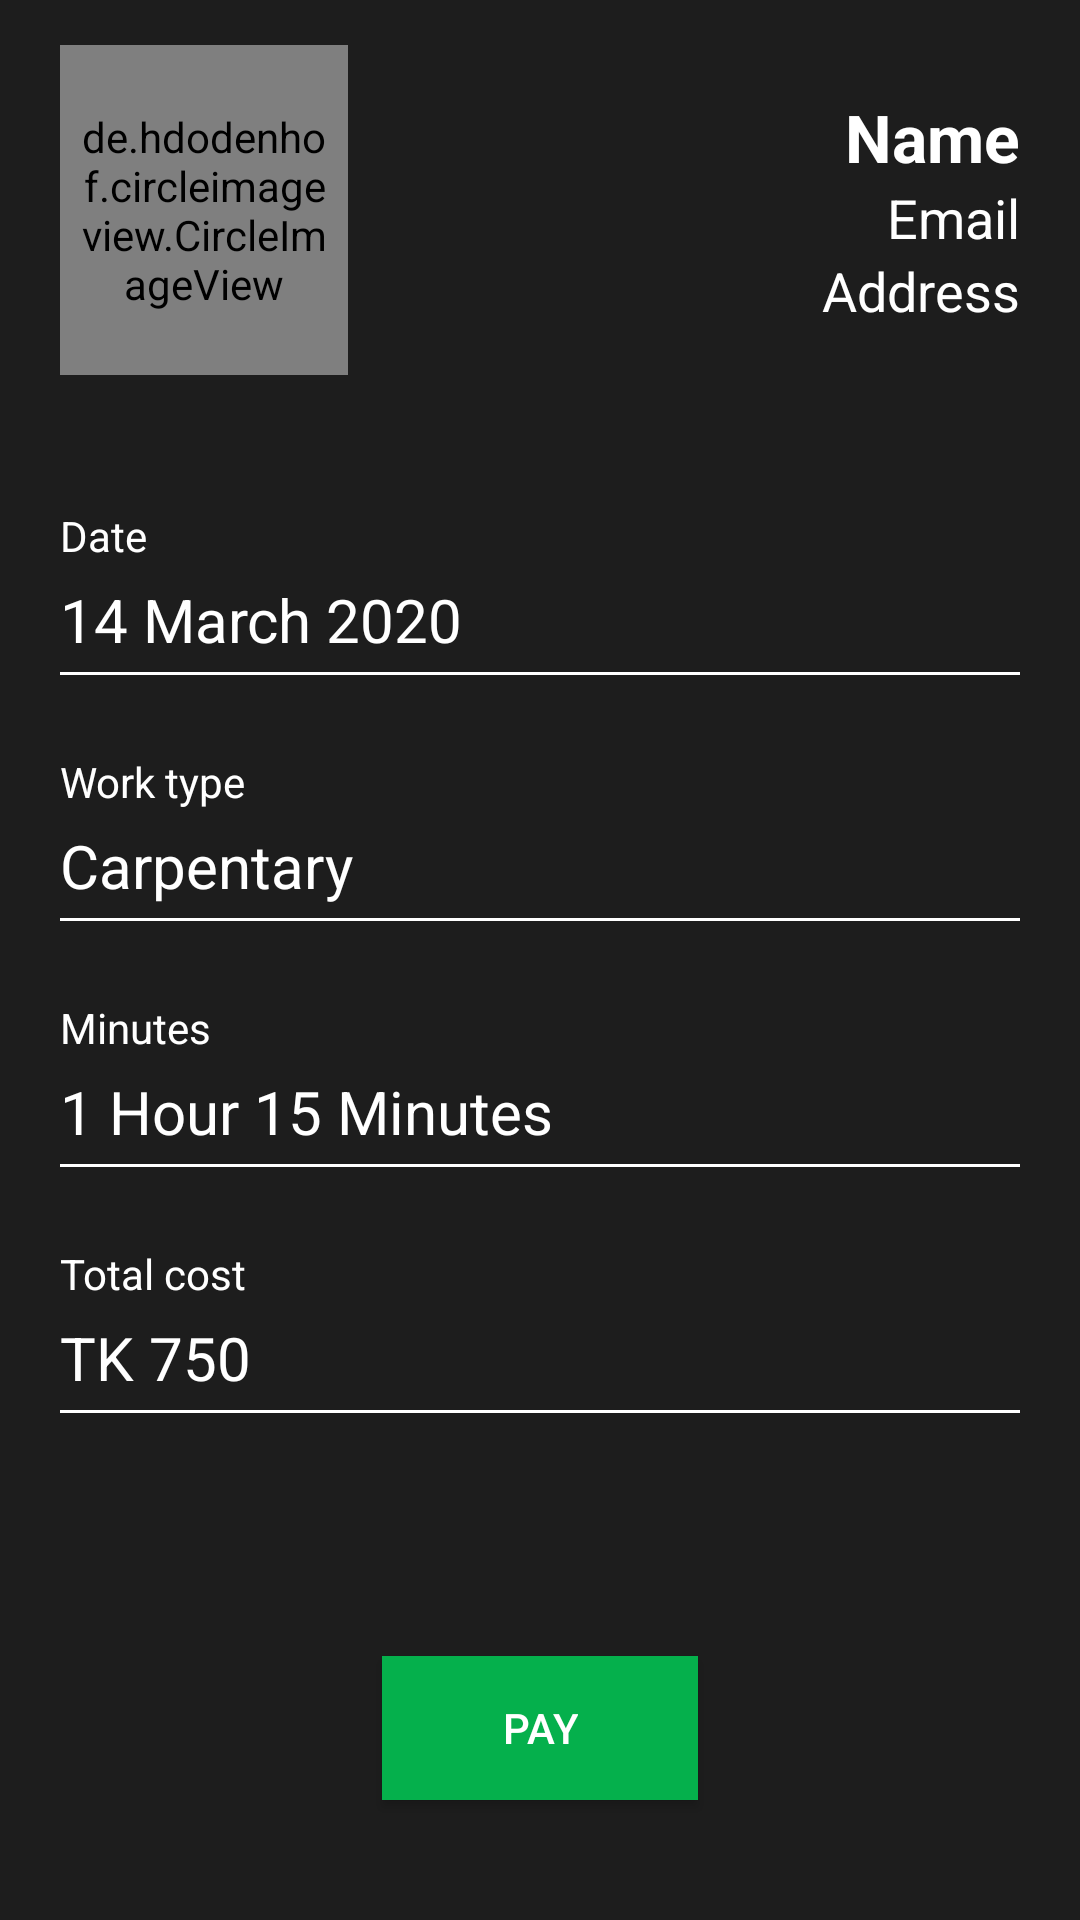

Here is an Android app screen rendered from its layout file. Give the layout XML and the strings, colors and styles it references.
<!-- AndroidManifest.xml: application theme AppTheme -->
<!-- res/layout/activity_invoice.xml -->
<?xml version="1.0" encoding="utf-8"?>
<RelativeLayout
    xmlns:android="http://schemas.android.com/apk/res/android"
    xmlns:app="http://schemas.android.com/apk/res-auto"
    xmlns:tools="http://schemas.android.com/tools"
    android:layout_width="match_parent"
    android:layout_height="match_parent"
    tools:context=".ServiceTaker.Activity.InvoiceActivity"
    android:orientation="vertical"
    android:background="@color/colorMain">

    <ProgressBar
        android:id="@+id/progress_bar"
        android:layout_width="match_parent"
        android:layout_height="wrap_content"
        android:layout_centerInParent="true"
        android:visibility="gone"/>


    <RelativeLayout
        android:id="@+id/content"
        android:layout_width="match_parent"
        android:layout_height="match_parent"
        android:visibility="visible">

        <LinearLayout
            android:layout_width="match_parent"
            android:layout_height="wrap_content"
            android:background="#00FFFFFF"
            android:orientation="horizontal"
            android:paddingLeft="20dp"
            android:paddingTop="15dp"
            android:paddingRight="20dp"
            android:paddingBottom="15dp">

            <de.hdodenhof.circleimageview.CircleImageView
                android:id="@+id/profile_image"
                android:layout_width="match_parent"
                android:layout_height="110dp"
                android:layout_gravity="center"
                android:background="@drawable/profile_user_icon"
                android:padding="5dp"
                android:layout_weight="0.7"
                android:src="@drawable/profile_user_icon" />

            <LinearLayout
                android:layout_width="match_parent"
                android:layout_height="wrap_content"
                android:layout_gravity="center"
                android:layout_weight="0.3"
                android:orientation="vertical"
                android:paddingLeft="16dp">

                <TextView
                    android:id="@+id/userName"
                    android:layout_width="wrap_content"
                    android:layout_height="wrap_content"
                    android:layout_gravity="right"
                    android:text="Name"
                    android:textColor="#FFFFFF"
                    android:textSize="22sp"
                    android:textStyle="bold" />

                <TextView
                    android:id="@+id/userEmail"
                    android:layout_width="wrap_content"
                    android:layout_height="wrap_content"
                    android:layout_gravity="right"
                    android:text="Email"
                    android:textColor="#FFFFFF"
                    android:textSize="18sp"
                    android:textStyle="normal" />

                <TextView
                    android:id="@+id/userAddress"
                    android:layout_width="wrap_content"
                    android:layout_height="wrap_content"
                    android:layout_gravity="right"
                    android:text="Address"
                    android:textColor="#FFFFFF"
                    android:textSize="18sp"
                    android:textStyle="normal" />


            </LinearLayout>


        </LinearLayout>

        <LinearLayout
            android:layout_width="match_parent"
            android:layout_height="wrap_content"
            android:orientation="vertical"
            android:layout_centerInParent="true"
            android:paddingRight="20dp"
            android:paddingLeft="20dp">

            <LinearLayout
                android:layout_width="match_parent"
                android:layout_height="wrap_content"
                android:orientation="vertical">

                <TextView
                    android:layout_width="match_parent"
                    android:layout_height="wrap_content"
                    android:text="Date"
                    android:textSize="14sp"
                    android:gravity="left"
                    android:textColor="@color/colorWhite"/>

                <TextView
                    android:id="@+id/date"
                    android:layout_width="match_parent"
                    android:layout_height="wrap_content"
                    android:text="14 March 2020 "
                    android:textSize="20sp"
                    android:textColor="@color/colorWhite"
                    android:layout_marginTop="5dp"
                    android:layout_marginBottom="4dp"/>

                <View
                    android:layout_width="match_parent"
                    android:layout_height="1dp"
                    android:background="@color/colorWhite"/>



            </LinearLayout>

            <LinearLayout
                android:layout_width="match_parent"
                android:layout_height="wrap_content"
                android:orientation="vertical"
                android:layout_marginTop="26dp">

                <TextView
                    android:layout_width="match_parent"
                    android:layout_height="wrap_content"
                    android:text="Work type"
                    android:textSize="14sp"
                    android:gravity="left"
                    android:textColor="@color/colorWhite"/>

                <TextView
                    android:id="@+id/category"
                    android:layout_width="match_parent"
                    android:layout_height="wrap_content"
                    android:text="Carpentary"
                    android:textSize="20sp"
                    android:textColor="@color/colorWhite"
                    android:layout_marginTop="5dp"
                    android:layout_marginBottom="4dp"/>

                <View
                    android:layout_width="match_parent"
                    android:layout_height="1dp"
                    android:background="@color/colorWhite"/>



            </LinearLayout>

            <LinearLayout
                android:layout_width="match_parent"
                android:layout_height="wrap_content"
                android:orientation="vertical"
                android:layout_marginTop="26dp">

                <TextView
                    android:layout_width="match_parent"
                    android:layout_height="wrap_content"
                    android:text="Minutes"
                    android:textSize="14sp"
                    android:gravity="left"
                    android:textColor="@color/colorWhite"/>

                <TextView
                    android:id="@+id/time"
                    android:layout_width="match_parent"
                    android:layout_height="wrap_content"
                    android:text="1 Hour 15 Minutes"
                    android:textSize="20sp"
                    android:textColor="@color/colorWhite"
                    android:layout_marginTop="5dp"
                    android:layout_marginBottom="4dp"/>

                <View
                    android:layout_width="match_parent"
                    android:layout_height="1dp"
                    android:background="@color/colorWhite"/>



            </LinearLayout>

            <LinearLayout
                android:layout_width="match_parent"
                android:layout_height="wrap_content"
                android:orientation="vertical"
                android:layout_marginTop="26dp">

                <TextView
                    android:layout_width="match_parent"
                    android:layout_height="wrap_content"
                    android:text="Total cost"
                    android:textSize="14sp"
                    android:gravity="left"
                    android:textColor="@color/colorWhite"/>

                <TextView
                    android:id="@+id/amounth"
                    android:layout_width="match_parent"
                    android:layout_height="wrap_content"
                    android:text="TK 750"
                    android:textSize="20sp"
                    android:textColor="@color/colorWhite"
                    android:layout_marginTop="5dp"
                    android:layout_marginBottom="4dp"/>

                <View
                    android:layout_width="match_parent"
                    android:layout_height="1dp"
                    android:background="@color/colorWhite"/>



            </LinearLayout>

        </LinearLayout>

        <Button
            android:id="@+id/pay_button"
            android:layout_width="wrap_content"
            android:layout_height="wrap_content"
            android:text="Pay"
            android:textColor="@color/colorWhite"
            android:background="@color/colorBackground"
            android:paddingLeft="40dp"
            android:paddingRight="40dp"
            android:layout_centerInParent="true"
            android:layout_alignParentBottom="true"
            android:layout_marginBottom="40dp"/>

    </RelativeLayout>



</RelativeLayout>
<!-- resources referenced by this layout -->
<resources>
  <color name="colorBackground">#05B04C</color>
  <color name="colorMain">#1D1D1D</color>
  <color name="colorWhite">#FFFFFF</color>
  <!-- drawable profile_user_icon (drawable) -->
  <vector android:height="120dp" android:viewportHeight="24.0"
      android:viewportWidth="24.0" android:width="120dp" xmlns:android="http://schemas.android.com/apk/res/android">
      <path android:fillColor="#C4C4C4" android:pathData="M12,2C6.48,2 2,6.48 2,12s4.48,10 10,10 10,-4.48 10,-10S17.52,2 12,2zM12,5c1.66,0 3,1.34 3,3s-1.34,3 -3,3 -3,-1.34 -3,-3 1.34,-3 3,-3zM12,19.2c-2.5,0 -4.71,-1.28 -6,-3.22 0.03,-1.99 4,-3.08 6,-3.08 1.99,0 5.97,1.09 6,3.08 -1.29,1.94 -3.5,3.22 -6,3.22z"/>
  </vector>
  <style name="AppTheme" parent="Theme.AppCompat.Light.DarkActionBar">
          
          <item name="colorPrimary">#1D1D1D</item>
          <item name="colorPrimaryDark">@color/colorPrimaryDark</item>
          <item name="colorAccent">@color/colorAccent</item>
      </style>
  <color name="colorPrimaryDark">#00574B</color>
  <color name="colorAccent">#D81B60</color>
</resources>
